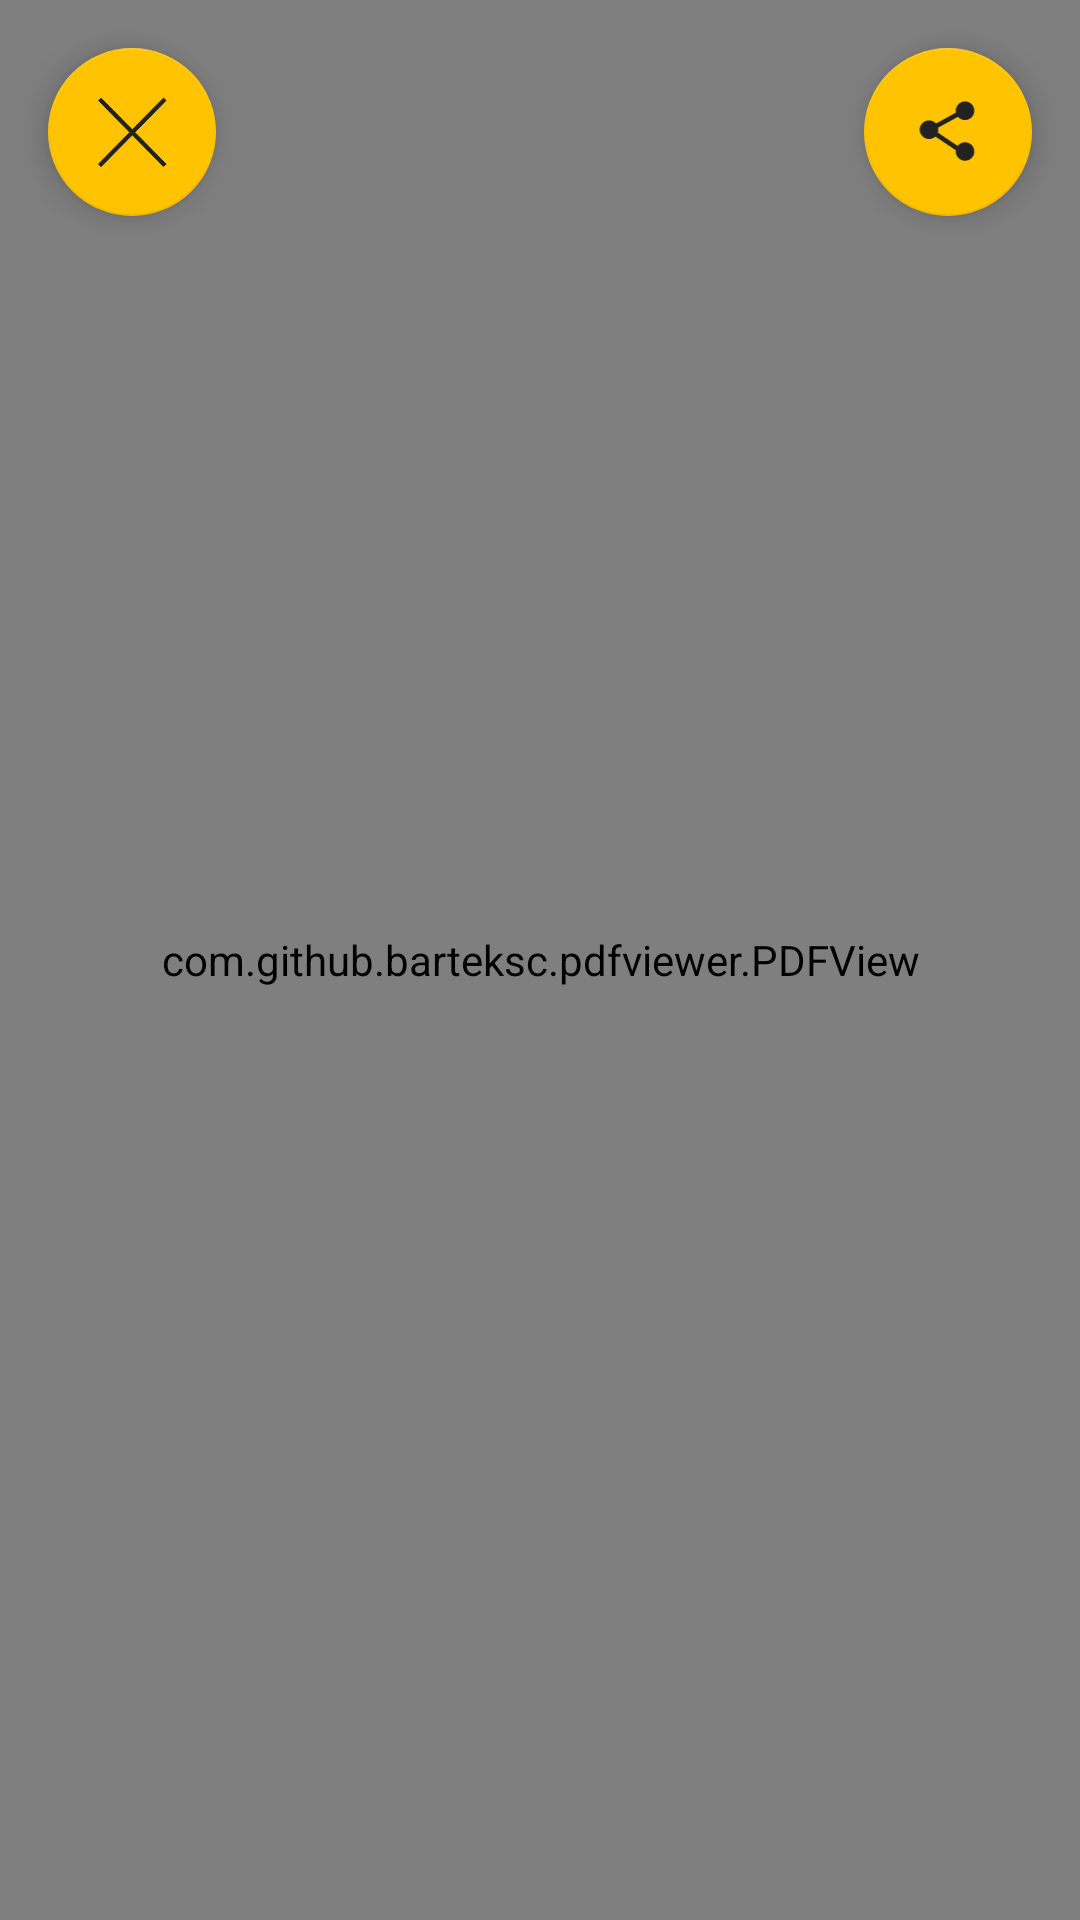

Produce the Android XML layout that renders to this screen, including the resource entries it uses.
<!-- AndroidManifest.xml: application theme Theme.BasicActivity -->
<!-- res/layout/library_pdf.xml -->
<?xml version="1.0" encoding="utf-8"?>
<androidx.constraintlayout.widget.ConstraintLayout xmlns:android="http://schemas.android.com/apk/res/android"
    xmlns:app="http://schemas.android.com/apk/res-auto"
    xmlns:tools="http://schemas.android.com/tools"
    android:layout_width="match_parent"
    android:layout_height="match_parent"
    tools:context="com.example.main_activity.activity_controls.Success">

    <WebView
        android:id="@+id/webView"
        android:layout_width="match_parent"
        android:layout_height="match_parent" />

    <com.github.barteksc.pdfviewer.PDFView
        android:id="@+id/pdfView"
        android:layout_width="match_parent"
        android:layout_height="match_parent"/>

    <com.google.android.material.floatingactionbutton.FloatingActionButton
        android:id="@+id/fab"
        android:layout_width="wrap_content"
        android:layout_height="wrap_content"
        android:layout_gravity="end"
        android:layout_marginStart="16dp"
        android:layout_marginTop="16dp"
        android:src="@drawable/x2"

        app:backgroundTint="@color/cat_yellow"
        app:fabSize="normal"
        app:layout_constraintStart_toStartOf="parent"
        app:layout_constraintTop_toTopOf="parent" />

    <com.google.android.material.floatingactionbutton.FloatingActionButton
        android:id="@+id/fabshare"
        android:layout_width="wrap_content"
        android:layout_height="wrap_content"
        android:layout_gravity="end"
        android:layout_marginEnd="16dp"
        android:layout_marginTop="16dp"
        android:src="@drawable/shareicon"

        app:backgroundTint="@color/cat_yellow"
        app:fabSize="normal"
        app:layout_constraintEnd_toEndOf="parent"
        app:layout_constraintTop_toTopOf="parent" />

</androidx.constraintlayout.widget.ConstraintLayout>
<!-- resources referenced by this layout -->
<resources>
  <color name="cat_yellow">#FFC300</color>
  <!-- drawable shareicon (drawable) -->
  <vector android:height="33dp" android:viewportHeight="467"
      android:viewportWidth="427" android:width="30dp" xmlns:android="http://schemas.android.com/apk/res/android">
      <path android:fillColor="@color/gray"
          android:pathData="M310.5,36.6c-16.2,3.9 -32.3,16.6 -39.5,30.9 -1.9,3.8 -3.5,7.2 -3.6,7.5 0,0.3 -0.3,1.2 -0.6,2 -1.9,4.8 -2.7,11.7 -2.5,20.8l0.2,10.3 -13,7.1c-13,7.1 -17.2,9.4 -29.5,16.1 -3.6,1.9 -20.4,11.1 -37.5,20.4 -42.5,23.3 -48.1,26.3 -49.1,26.3 -0.5,-0.1 -3.2,-2.2 -6,-4.8 -5.9,-5.4 -18.3,-11.9 -26,-13.7 -13.2,-3 -28.4,-1.1 -41.3,5.2 -13.3,6.6 -26.9,22.7 -30.1,35.8 -0.1,0.5 -0.7,2.1 -1.2,3.5 -1.9,4.9 -2.1,20.1 -0.4,27.5 4.2,17.6 16.4,33.3 32,40.9 4.2,2 8.6,4 9.8,4.2 12.9,3.1 25.5,2.9 35.8,-0.5 6.6,-2.2 16.7,-7.8 20.7,-11.4l2.2,-2 66.5,44.4 66.5,44.4 0.1,7.6c0,16.1 6,30.6 17.3,42.5 6.2,6.6 14.3,11.8 23.2,15 15.4,5.4 34,4 48.8,-3.8 6.3,-3.3 20.7,-16.2 20.7,-18.5 0,-0.7 0.4,-1.3 0.8,-1.3 0.5,-0 1.4,-1.6 2.2,-3.5 0.8,-1.9 1.8,-3.5 2.4,-3.5 0.5,-0 0.6,-0.3 0.3,-0.7 -0.4,-0.3 -0.1,-1.6 0.7,-2.8 2,-3.1 4.6,-16.2 4.6,-23.3 0,-7.7 -3.2,-19.8 -7.2,-27.5 -4.8,-9.3 -16.5,-20.4 -26.1,-25 -14.4,-6.9 -27.9,-8.4 -42.1,-4.7 -10.4,2.6 -18.7,7.3 -26.6,14.7 -3.5,3.5 -6.8,6.3 -7.2,6.3 -0.4,-0 -29.5,-19.2 -64.5,-42.7 -35.1,-23.4 -63.9,-42.7 -64,-42.7 -0.1,-0.1 0.5,-2.4 1.2,-5.1 0.8,-3 1.2,-9.5 1.1,-16.2l-0.2,-11.3 14.1,-7.6c20.2,-11.1 23.3,-12.7 30.5,-16.7 3.6,-1.9 20.5,-11.1 37.5,-20.4 17.1,-9.4 34.5,-18.9 38.9,-21.2l7.8,-4.3 4.1,3.8c2.3,2.2 4.4,4.1 4.7,4.4 3.1,3 14.7,9 20.5,10.6 44.3,12.2 85.5,-26.1 76.1,-70.6 -7,-32.9 -40.6,-54.2 -73.1,-46.4z" android:strokeColor="#00000000"/>
  </vector>
  <!-- drawable x2 (drawable) -->
  <vector xmlns:android="http://schemas.android.com/apk/res/android"
      android:width="952dp"
      android:height="966dp"
      android:viewportWidth="952"
      android:viewportHeight="966">
    <path
        android:pathData="M871,61c-18.4,18.5 -114,114.3 -212.3,212.9l-178.8,179.2 -212.1,-212.5c-116.6,-116.9 -212.4,-212.6 -212.9,-212.6 -1.3,-0 -32.9,31.7 -32.9,33.1 0,0.6 85.2,86.5 189.4,190.8 104.1,104.3 199.5,199.9 211.9,212.6l22.6,23 -71.4,71.5c-39.2,39.3 -134.8,135.2 -212.4,213l-141.1,141.5 17,17 17,17 121.1,-121.5c204.6,-205.3 303.3,-304 304,-304 0.4,-0 96.2,95.7 212.8,212.7l212.1,212.8 16.9,-17 17,-17 -121.1,-121.5c-66.6,-66.8 -162.3,-162.8 -212.7,-213.2l-91.6,-91.8 157.5,-157.6c256.4,-256.7 267,-267.3 267,-268.3 0,-0.9 -27.3,-28.8 -31.5,-32.2 -1.9,-1.5 -3.4,-0.2 -35.5,32.1z"
        android:fillColor="@color/icon_color"
        android:strokeColor="@color/icon_color"/>
  </vector>
  <style name="Theme.BasicActivity" parent="Theme.AppCompat.DayNight.NoActionBar">
  
          <item name="colorPrimary">@color/cat_yellow</item>
          <item name="colorPrimaryVariant">@color/cat_yellow</item>
          <item name="colorOnPrimary">@color/white</item>
          <item name="colorSecondary">@color/cat_yellow</item>
          <item name="colorSecondaryVariant">@color/black</item>
          <item name="colorOnSecondary">@color/black</item>
          <item name="android:colorBackground">@color/light_yellow</item>
          <item name="android:colorAccent">@color/cat_yellow</item>
          <item name="windowActionBar">false</item>
          <item name="windowNoTitle">true</item>
          <item name="android:itemBackground">@color/white</item>
      </style>
  <color name="gray">#222222</color>
  <color name="icon_color">@color/gray</color>
  <color name="white">#FFFFFFFF</color>
  <color name="black">#FF000000</color>
  <color name="light_yellow">#FFCB22</color>
</resources>
